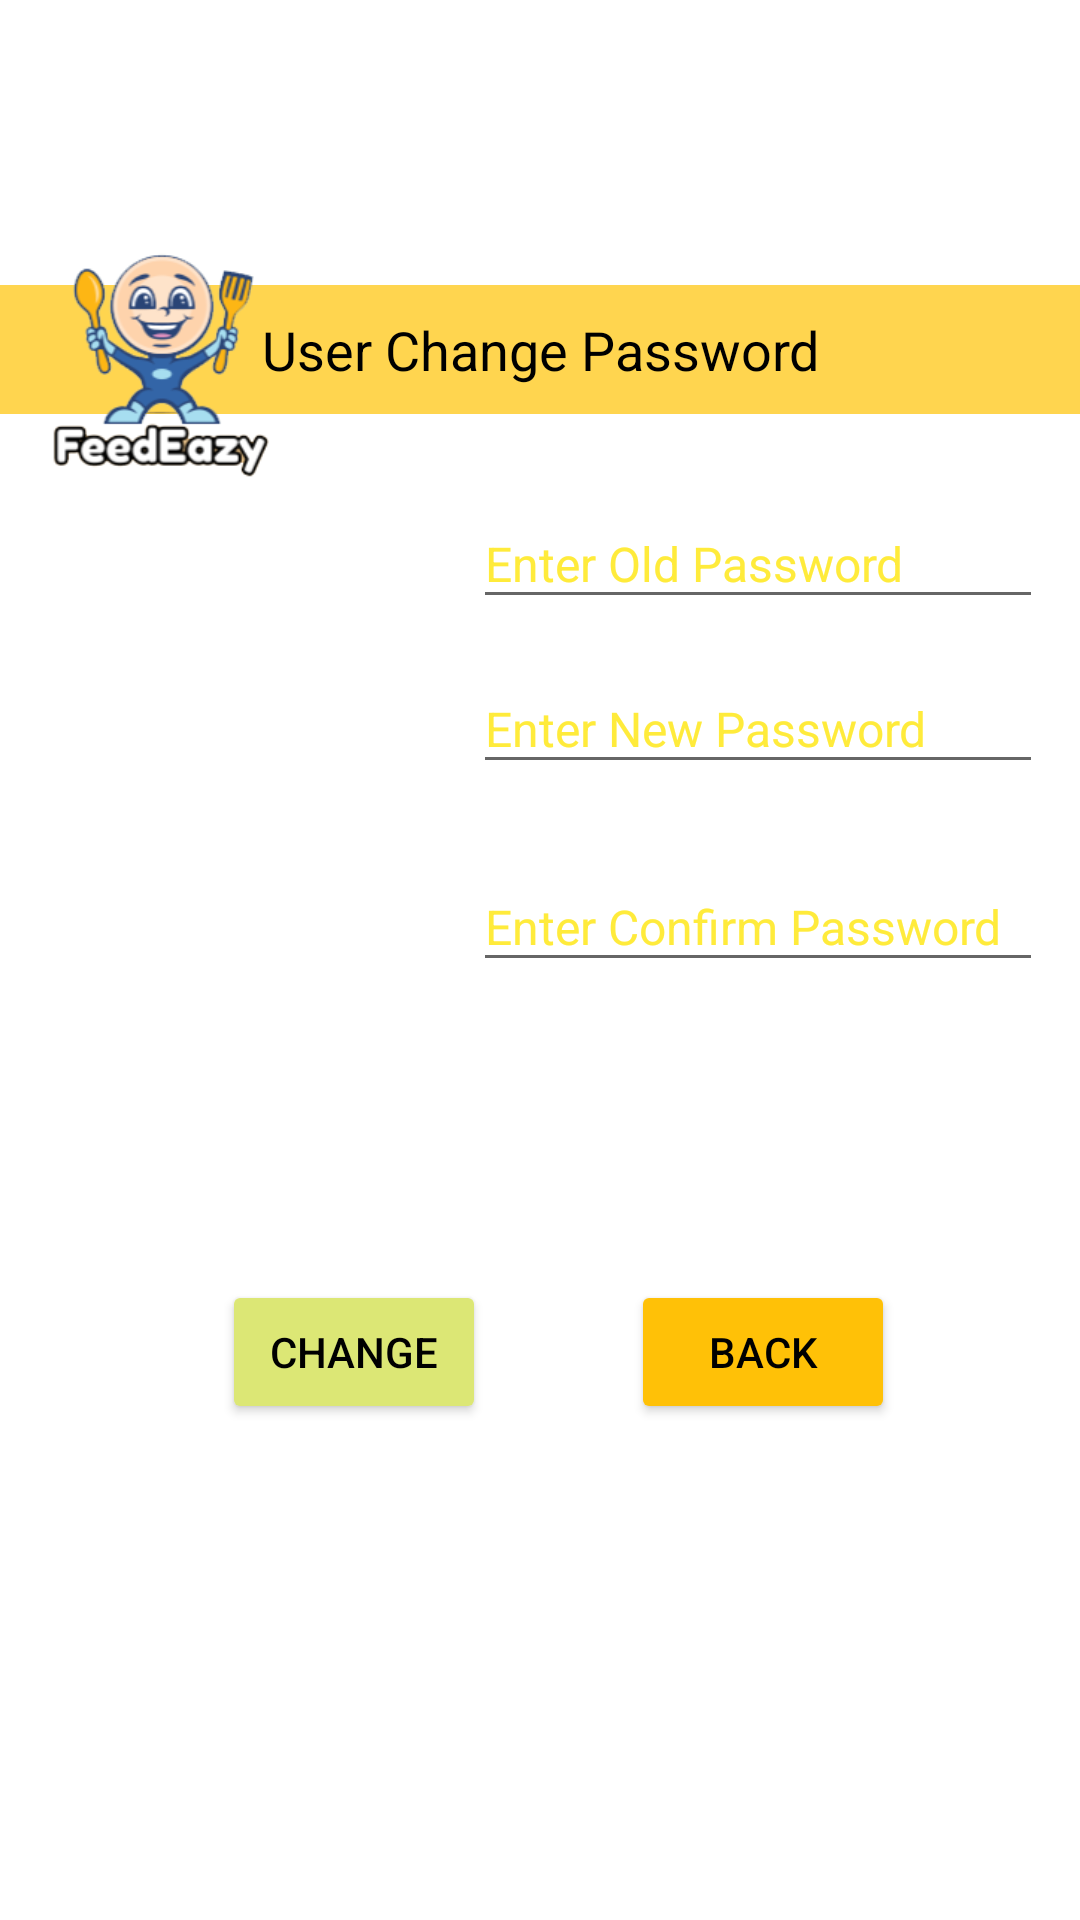

Here is an Android app screen rendered from its layout file. Give the layout XML and the strings, colors and styles it references.
<!-- AndroidManifest.xml: application theme Theme.Feedeazy -->
<!-- res/layout/frmchangepassword.xml -->
<?xml version="1.0" encoding="utf-8"?>
<androidx.constraintlayout.widget.ConstraintLayout xmlns:android="http://schemas.android.com/apk/res/android"
    xmlns:app="http://schemas.android.com/apk/res-auto"
    xmlns:tools="http://schemas.android.com/tools"
    android:layout_width="match_parent"
    android:layout_height="match_parent"
    tools:context=".frmchangepassword">


    <ImageView
        android:id="@+id/imageView2"
        android:layout_width="552dp"
        android:layout_height="1020dp"
        app:layout_constraintBottom_toBottomOf="parent"
        app:layout_constraintEnd_toEndOf="parent"
        app:layout_constraintHorizontal_bias="0.503"
        app:layout_constraintStart_toStartOf="parent"
        app:layout_constraintTop_toTopOf="parent"
        app:layout_constraintVertical_bias="0.501"
        app:srcCompat="@drawable/backgroundimg" />

    <EditText
        android:id="@+id/txt_old"
        android:layout_width="190dp"
        android:layout_height="40dp"
        android:ems="10"
        android:hint="Enter Old Password"
        android:inputType="textPassword"
        android:textColor="#FFEB3B"
        android:textColorHint="#FFEB3B"
        android:textSize="16sp"
        app:layout_constraintBottom_toBottomOf="parent"
        app:layout_constraintEnd_toEndOf="parent"
        app:layout_constraintHorizontal_bias="0.927"
        app:layout_constraintStart_toStartOf="parent"
        app:layout_constraintTop_toTopOf="parent"
        app:layout_constraintVertical_bias="0.277" />

    <EditText
        android:id="@+id/txt_new"
        android:layout_width="190dp"
        android:layout_height="40dp"
        android:ems="10"
        android:hint="Enter New Password"
        android:inputType="textPassword"
        android:textColor="#FFEB3B"
        android:textColorHint="#FFEB3B"
        android:textSize="16sp"
        app:layout_constraintBottom_toBottomOf="parent"
        app:layout_constraintEnd_toEndOf="parent"
        app:layout_constraintHorizontal_bias="0.927"
        app:layout_constraintStart_toStartOf="parent"
        app:layout_constraintTop_toTopOf="parent"
        app:layout_constraintVertical_bias="0.369" />

    <EditText
        android:id="@+id/txt_confirm"
        android:layout_width="190dp"
        android:layout_height="40dp"
        android:ems="10"
        android:hint="Enter Confirm Password"
        android:inputType="textPassword"
        android:textColor="#FFEB3B"
        android:textColorHint="#FFEB3B"
        android:textSize="16sp"
        app:layout_constraintBottom_toBottomOf="parent"
        app:layout_constraintEnd_toEndOf="parent"
        app:layout_constraintHorizontal_bias="0.927"
        app:layout_constraintStart_toStartOf="parent"
        app:layout_constraintTop_toTopOf="parent"
        app:layout_constraintVertical_bias="0.479" />

    <Button
        android:id="@+id/btnback"
        android:layout_width="wrap_content"
        android:layout_height="wrap_content"
        android:hint="Register"
        android:text="Back"
        android:textColor="#000000"
        android:textSize="14sp"
        app:backgroundTint="#FFC107"
        app:layout_constraintBottom_toBottomOf="parent"
        app:layout_constraintEnd_toEndOf="parent"
        app:layout_constraintHorizontal_bias="0.773"
        app:layout_constraintStart_toStartOf="parent"
        app:layout_constraintTop_toTopOf="parent"
        app:layout_constraintVertical_bias="0.721" />

    <TextView
        android:id="@+id/textView18"
        android:layout_width="match_parent"
        android:layout_height="43dp"
        android:background="#FFD54F"
        android:gravity="center"
        android:text="User Change Password"
        android:textColor="#000000"
        android:textSize="18sp"
        app:layout_constraintBottom_toBottomOf="parent"
        app:layout_constraintEnd_toEndOf="parent"
        app:layout_constraintHorizontal_bias="0.0"
        app:layout_constraintStart_toStartOf="parent"
        app:layout_constraintTop_toTopOf="parent"
        app:layout_constraintVertical_bias="0.159" />

    <Button
        android:id="@+id/btncreate"
        android:layout_width="wrap_content"
        android:layout_height="wrap_content"
        android:hint="Register"
        android:text="Change"
        android:textColor="#000000"
        android:textSize="14sp"
        app:backgroundTint="#DCE775"
        app:layout_constraintBottom_toBottomOf="parent"
        app:layout_constraintEnd_toEndOf="parent"
        app:layout_constraintHorizontal_bias="0.272"
        app:layout_constraintStart_toStartOf="parent"
        app:layout_constraintTop_toTopOf="parent"
        app:layout_constraintVertical_bias="0.721" />

    <TextView
        android:id="@+id/textView3"
        android:layout_width="wrap_content"
        android:layout_height="wrap_content"
        android:text="New Password"
        android:textColor="#FFFFFFFF"
        android:textSize="16sp"
        app:layout_constraintBottom_toBottomOf="parent"

        app:layout_constraintEnd_toEndOf="parent"
        app:layout_constraintHorizontal_bias="0.082"
        app:layout_constraintStart_toStartOf="parent"
        app:layout_constraintTop_toTopOf="parent"
        app:layout_constraintVertical_bias="0.385" />

    <TextView
        android:id="@+id/lblitemname"
        android:layout_width="wrap_content"
        android:layout_height="30dp"
        android:text="Old Password"
        android:textColor="#FFFFFFFF"
        android:textSize="16sp"
        app:layout_constraintBottom_toBottomOf="parent"

        app:layout_constraintEnd_toEndOf="parent"
        app:layout_constraintHorizontal_bias="0.08"
        app:layout_constraintStart_toStartOf="parent"
        app:layout_constraintTop_toTopOf="parent"
        app:layout_constraintVertical_bias="0.288" />

    <TextView
        android:id="@+id/lblcategory"
        android:layout_width="wrap_content"
        android:layout_height="wrap_content"
        android:text="Confirm Password"
        android:textColor="#FFFFFFFF"
        android:textSize="16sp"
        app:layout_constraintBottom_toBottomOf="parent"

        app:layout_constraintEnd_toEndOf="parent"
        app:layout_constraintHorizontal_bias="0.089"
        app:layout_constraintStart_toStartOf="parent"
        app:layout_constraintTop_toTopOf="parent"
        app:layout_constraintVertical_bias="0.482" />

    <ImageView
        android:id="@+id/imageView6"
        android:layout_width="104dp"
        android:layout_height="84dp"
        app:layout_constraintBottom_toBottomOf="parent"
        app:layout_constraintEnd_toEndOf="parent"
        app:layout_constraintHorizontal_bias="0.0"
        app:layout_constraintStart_toStartOf="parent"
        app:layout_constraintTop_toTopOf="parent"
        app:layout_constraintVertical_bias="0.143"
        app:srcCompat="@drawable/logo1" />

</androidx.constraintlayout.widget.ConstraintLayout>
<!-- resources referenced by this layout -->
<resources>
  <!-- drawable logo1: png bitmap (drawable, 28199 bytes) -->
  <style name="Theme.Feedeazy" parent="Theme.MaterialComponents.DayNight.DarkActionBar">
          
          <item name="colorPrimary">@color/purple_500</item>
          <item name="colorPrimaryVariant">@color/purple_700</item>
          <item name="colorOnPrimary">@color/white</item>
          
          <item name="colorSecondary">@color/teal_200</item>
          <item name="colorSecondaryVariant">@color/teal_700</item>
          <item name="colorOnSecondary">@color/black</item>
          
          <item name="android:statusBarColor" tools:targetApi="l">?attr/colorPrimaryVariant</item>
          
      </style>
  <!-- not gathered from this repository: default colours our renderer supplied (Android Studio template values) -->
  <color name="purple_500">#FF6200EE</color>
  <color name="purple_700">#FF3700B3</color>
  <color name="teal_200">#FF03DAC5</color>
  <color name="teal_700">#FF018786</color>
  <color name="black">#FF000000</color>
  <color name="white">#FFFFFFFF</color>
</resources>
